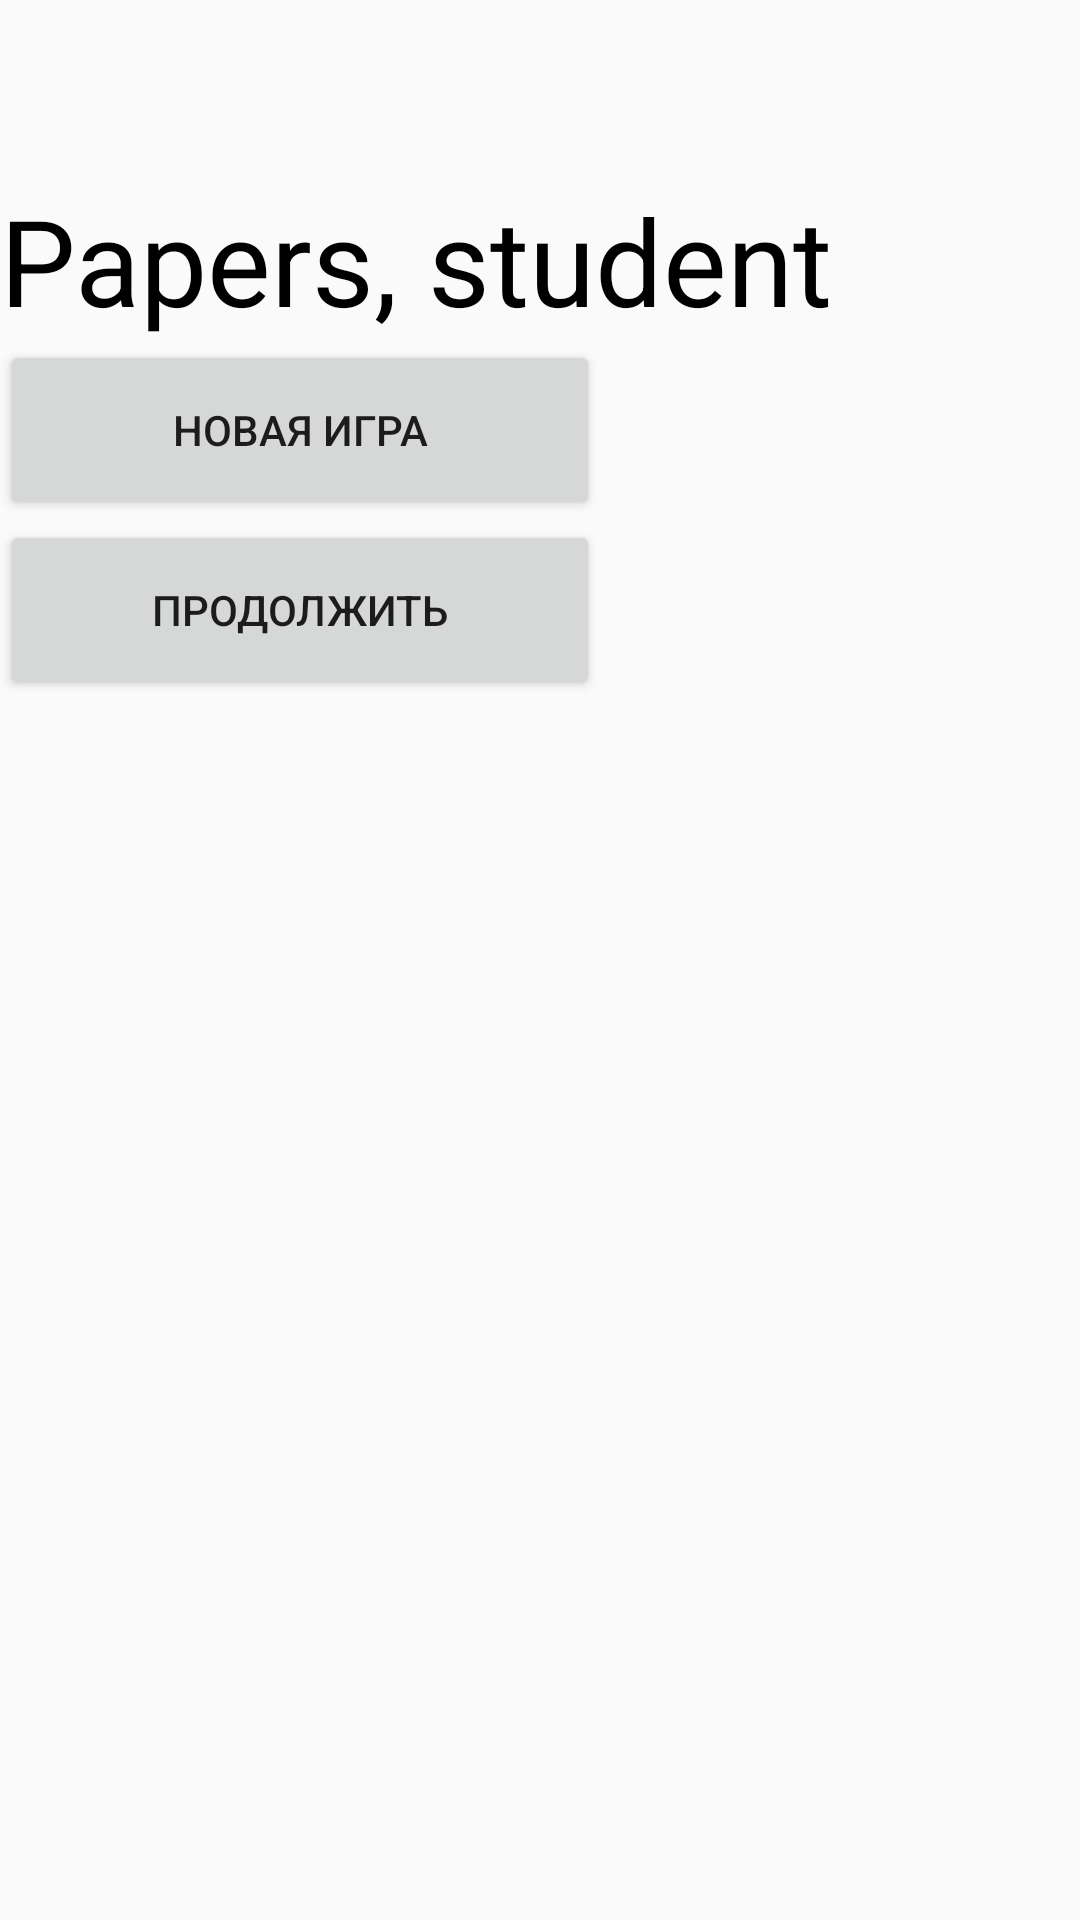

The Android layout XML behind this screen, and the referenced resources:
<!-- AndroidManifest.xml: activity theme Theme.Student_game -->
<!-- res/layout/activity_main.xml -->
<?xml version="1.0" encoding="utf-8"?>
<LinearLayout xmlns:android="http://schemas.android.com/apk/res/android"
    xmlns:app="http://schemas.android.com/apk/res-auto"
    xmlns:tools="http://schemas.android.com/tools"
    android:layout_width="match_parent"
    android:layout_height="match_parent"
    android:orientation="vertical"
    android:background="@drawable/menu_bg">

    <TextView
        android:id="@+id/titleText"
        android:layout_width="wrap_content"
        android:layout_height="wrap_content"
        android:layout_marginTop="60dp"
        android:text="@string/papers_student"
        android:textColor="#000"
        android:textSize="40sp" />

    <Button
        android:id="@+id/play_newButton"
        android:layout_width="200dp"
        android:layout_height="60dp"
        android:text="@string/new_game" />

    <Button
        android:id="@+id/play_nextButton"
        android:layout_width="200dp"
        android:layout_height="60dp"
        android:text="@string/continue_game" />


</LinearLayout>
<!-- resources referenced by this layout -->
<resources>
  <!-- drawable menu_bg (drawable) -->
  <animation-list xmlns:android="http://schemas.android.com/apk/res/android"
      android:oneshot="false">
      <item
          android:drawable="@drawable/menu_sprite_1"
          android:duration="2000" />
      <item
          android:drawable="@drawable/menu_sprite_2"
          android:duration="40" />
      <item
          android:drawable="@drawable/menu_sprite_1"
          android:duration="40" />
      <item
          android:drawable="@drawable/menu_sprite_2"
          android:duration="300" />
      <item
          android:drawable="@drawable/menu_sprite_1"
          android:duration="2000" />
      <item
          android:drawable="@drawable/menu_sprite_2"
          android:duration="40" />
      <item
          android:drawable="@drawable/menu_sprite_1"
          android:duration="40" />
      <item
          android:drawable="@drawable/menu_sprite_2"
          android:duration="1500" />
  </animation-list>
  <string name="continue_game">Продолжить</string>
  <string name="new_game">Новая игра</string>
  <string name="papers_student">Papers, student</string>
  <style name="Theme.Student_game" parent="android:Theme.Material.Light.NoActionBar" />
</resources>
